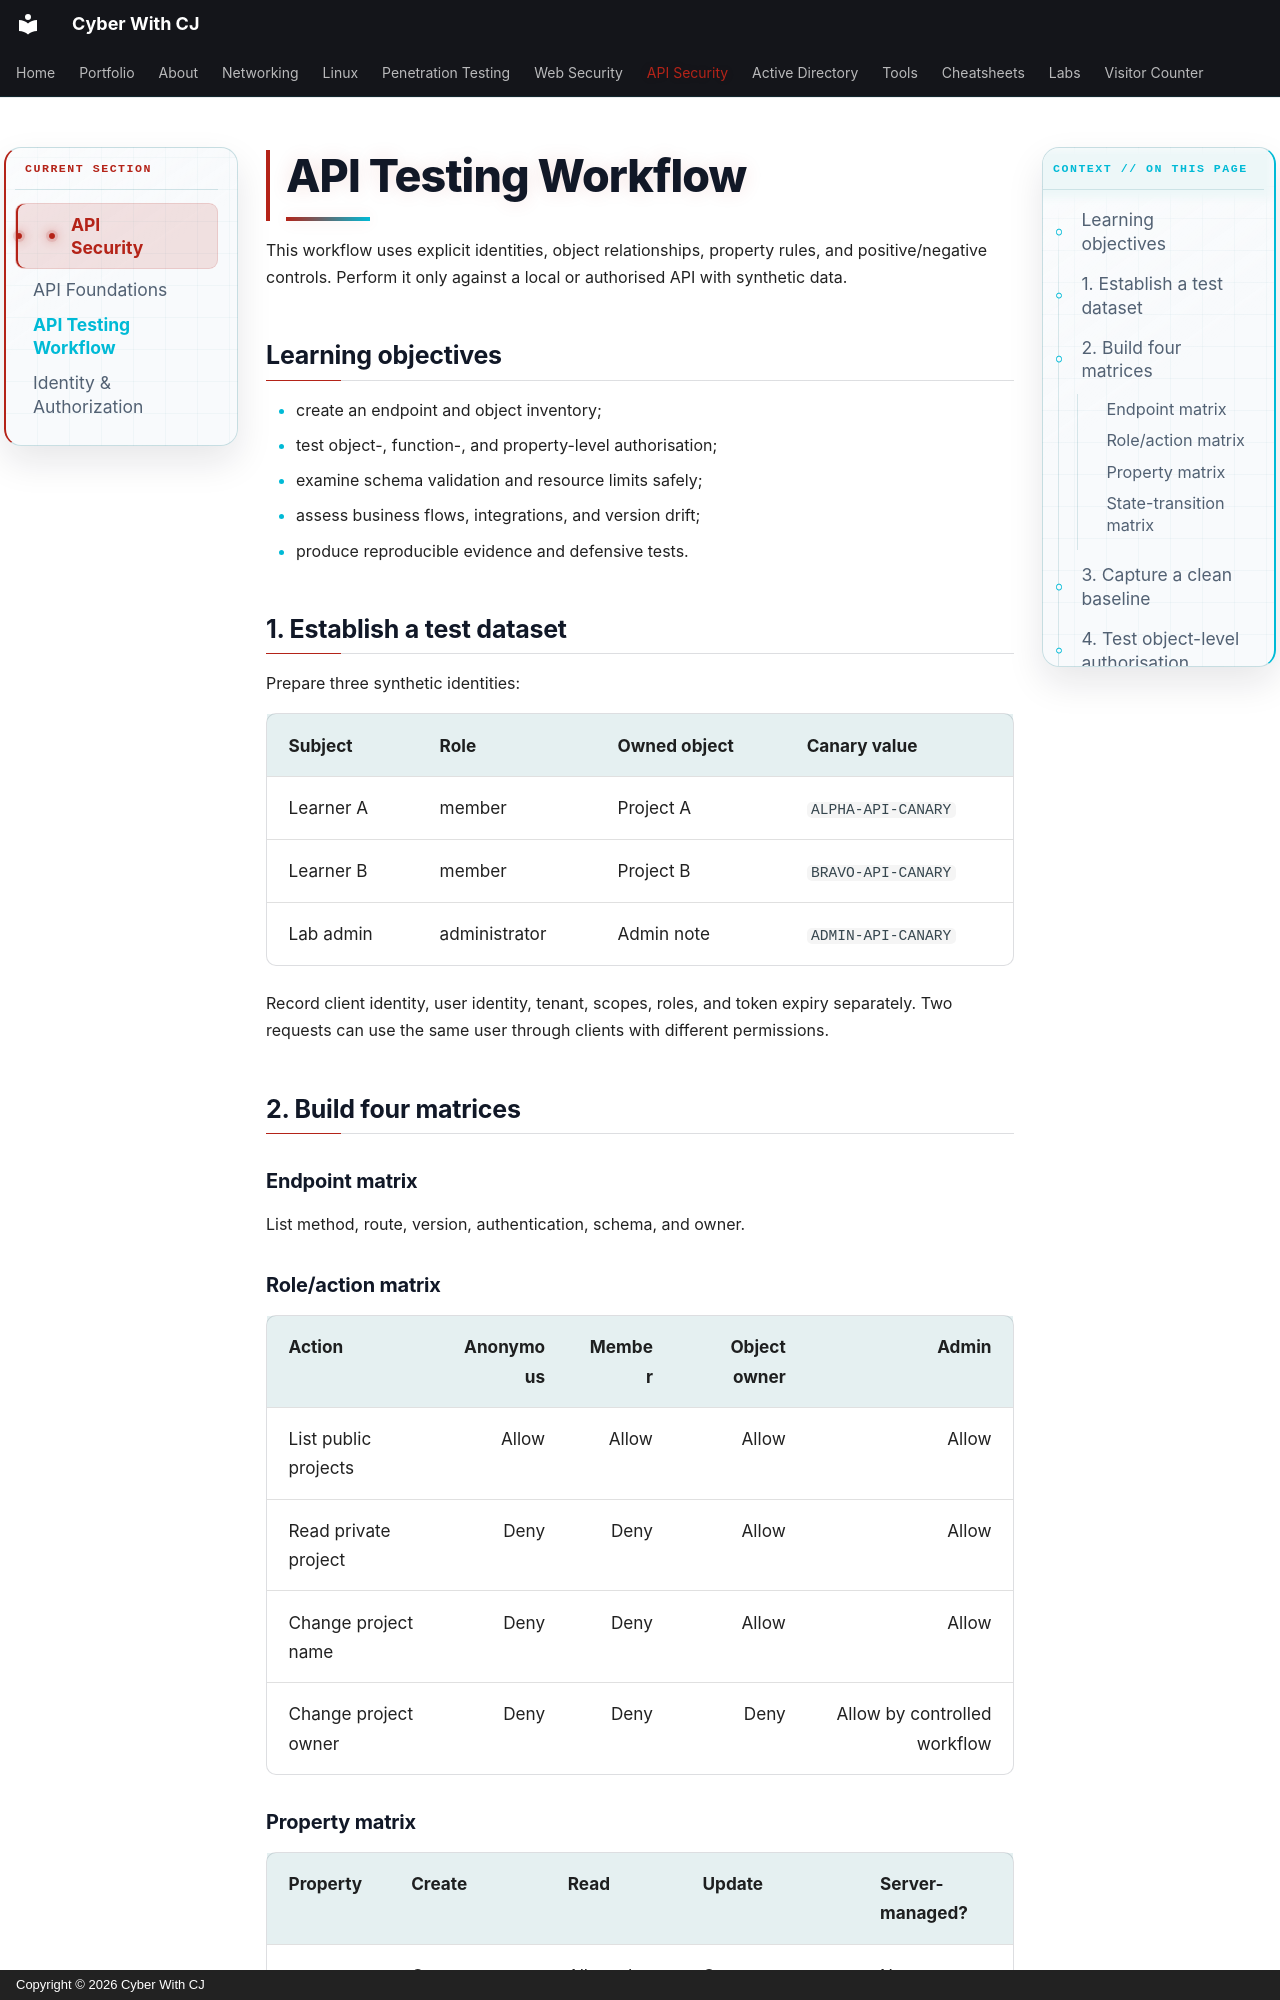

repository: ChiragMenariyaCJ/ChiragMenariyaCJ.github.io · page: api-security/api-testing-workflow/index.html · generator: mkdocs · copyright: Copyright © 2026 Cyber With CJ

# API Testing Workflow

This workflow uses explicit identities, object relationships, property rules, and positive/negative controls. Perform it only against a local or authorised API with synthetic data.

## Learning objectives

- create an endpoint and object inventory;
- test object-, function-, and property-level authorisation;
- examine schema validation and resource limits safely;
- assess business flows, integrations, and version drift;
- produce reproducible evidence and defensive tests.

## 1. Establish a test dataset

Prepare three synthetic identities:

| Subject | Role | Owned object | Canary value |
|---|---|---|---|
| Learner A | member | Project A | `ALPHA-API-CANARY` |
| Learner B | member | Project B | `BRAVO-API-CANARY` |
| Lab admin | administrator | Admin note | `ADMIN-API-CANARY` |

Record client identity, user identity, tenant, scopes, roles, and token expiry separately. Two requests can use the same user through clients with different permissions.

## 2. Build four matrices

### Endpoint matrix

List method, route, version, authentication, schema, and owner.

### Role/action matrix

| Action | Anonymous | Member | Object owner | Admin |
|---|---:|---:|---:|---:|
| List public projects | Allow | Allow | Allow | Allow |
| Read private project | Deny | Deny | Allow | Allow |
| Change project name | Deny | Deny | Allow | Allow |
| Change project owner | Deny | Deny | Deny | Allow by controlled workflow |

### Property matrix

| Property | Create | Read | Update | Server-managed? |
|---|---|---|---|---|
| `name` | Owner | Allowed roles | Owner | No |
| `owner_id` | Derived from caller | Restricted | Controlled transfer only | Yes |
| `role` | Never direct | Subject/admin | Admin workflow | Yes |
| `created_at` | Never | Allowed roles | Never | Yes |

### State-transition matrix

Document states and which role can move between them. This exposes business logic that route-only checklists miss.
